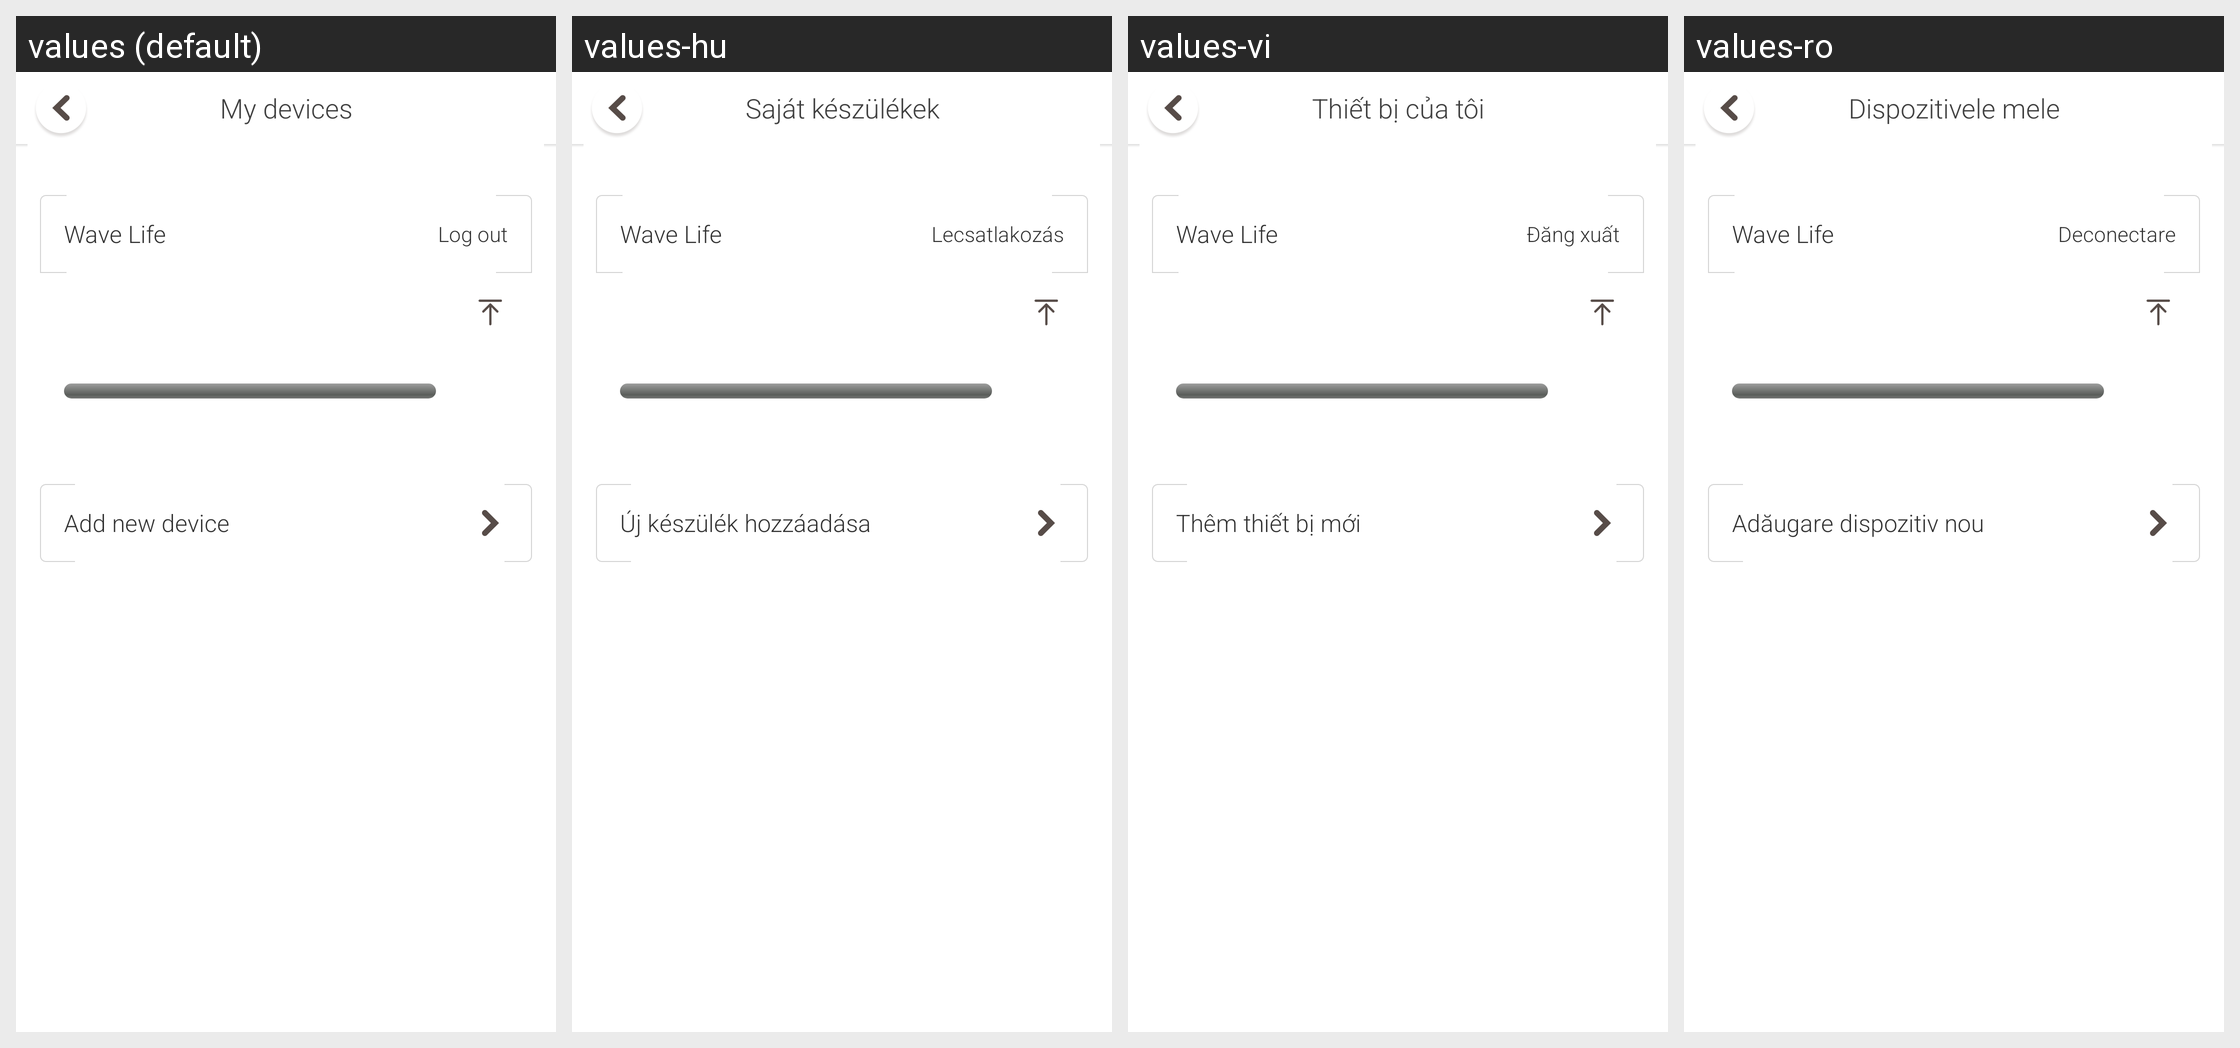

Translations of the strings shown on this Android screen, per locale in the grid:
Android screen res/layout/activity_device_setting.xml rendered under 4 locales, left to right: values (default), values-hu, values-vi, values-ro. Device: Nexus 5 (rendered at 1080×1920; each locale shown at half size, 540×960, under a caption strip naming it); theme AppTheme.
Other locales in the repository, not shown: values-de, values-es, values-fr, values-in, values-it, values-ms, values-nl, values-pt, values-ru, values-sr, values-th, values-tr, values-uk, values-zh-rHK.
Strings drawn on this screen, with the default value and each locale's value (text and hints the layout hard-codes, and strings that could not be matched under every locale, appear in the picture but are not listed):

my_devices
  values: My devices
  values-hu: Saját készülékek
  values-vi: Thiết bị của tôi
  values-ro: Dispozitivele mele

boom_band
  values: Wave Life
  values-hu: Wave Life  [not translated; the default value is used]
  values-vi: Wave Life  [not translated; the default value is used]
  values-ro: Wave Life  [not translated; the default value is used]

str_remove_devices
  values: Log out
  values-hu: Lecsatlakozás
  values-vi: Đăng xuất
  values-ro: Deconectare

add_new_device
  values: Add new device
  values-hu: Új készülék hozzáadása
  values-vi: Thêm thiết bị mới
  values-ro: Adăugare dispozitiv nou
